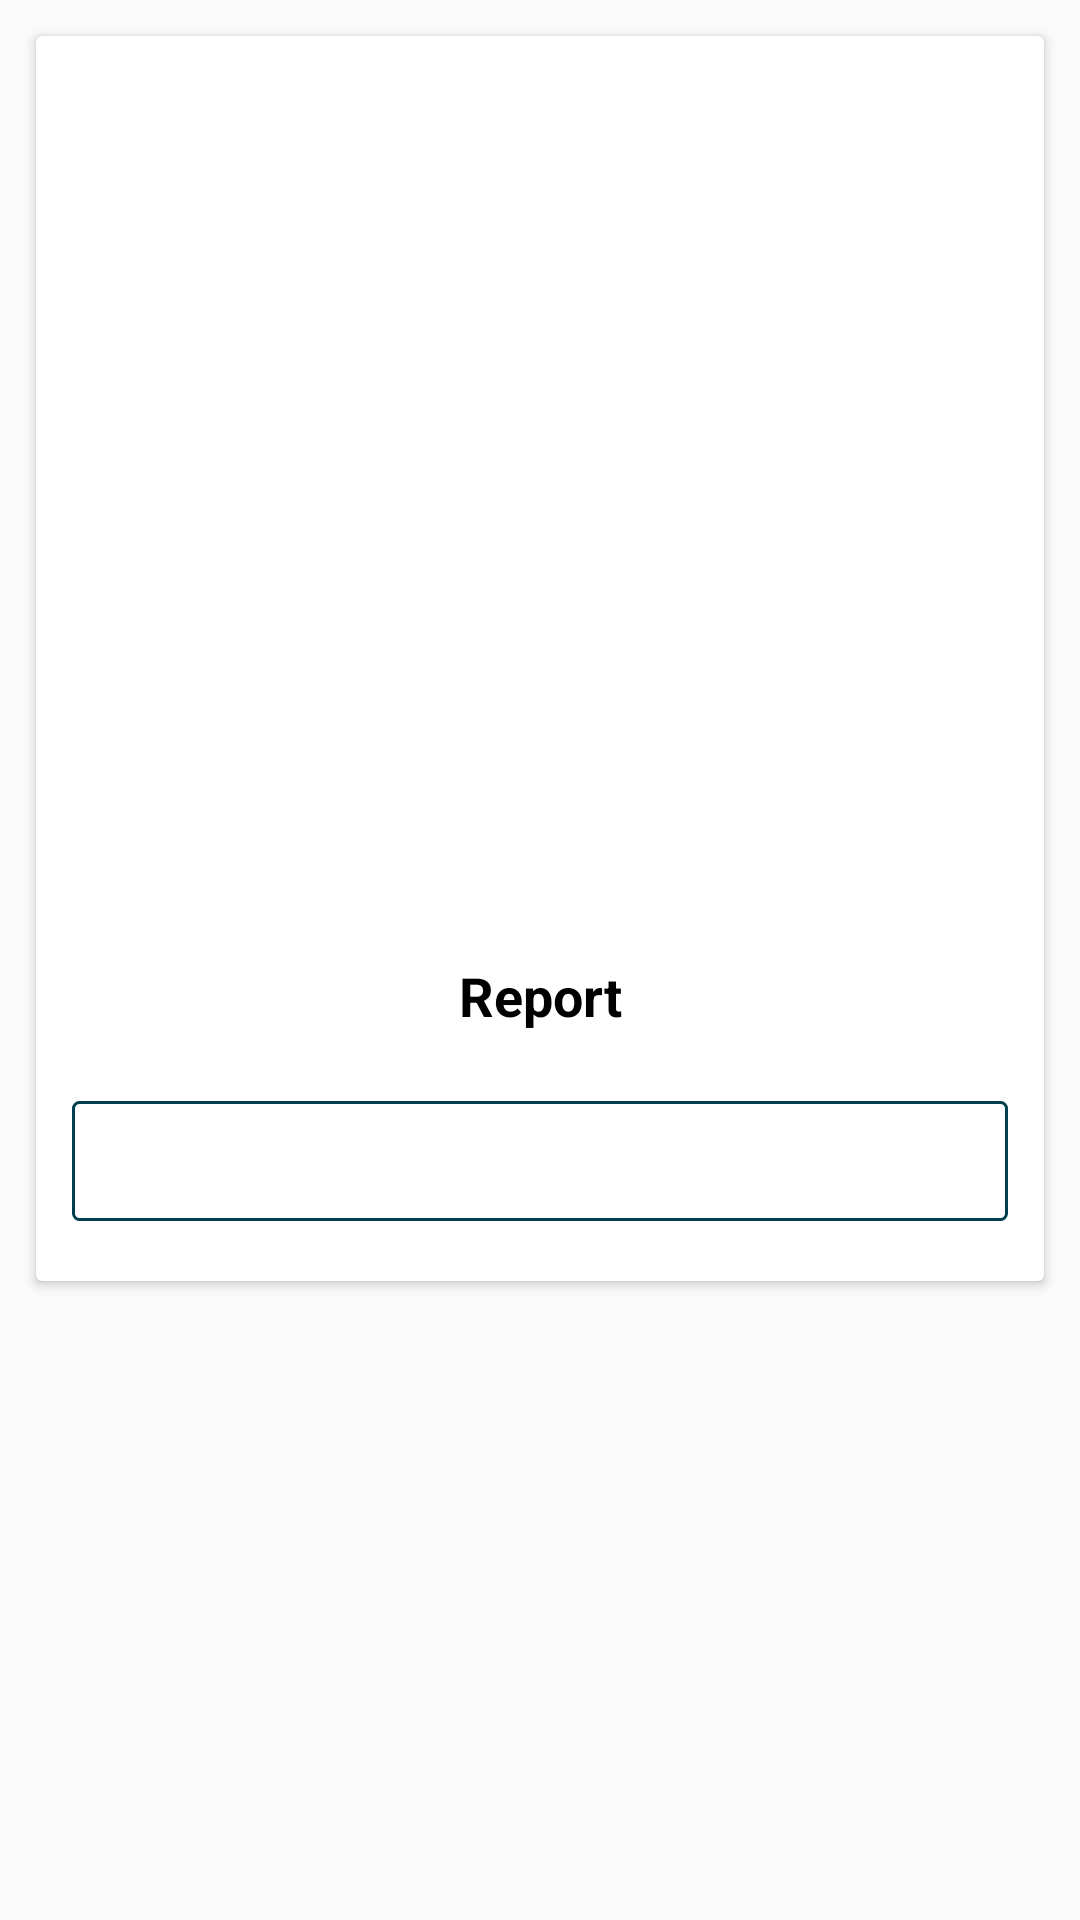

Produce the Android XML layout that renders to this screen, including the resource entries it uses.
<!-- AndroidManifest.xml: application theme AppTheme -->
<!-- res/layout/content_result.xml -->
<?xml version="1.0" encoding="utf-8"?>
<android.support.constraint.ConstraintLayout xmlns:android="http://schemas.android.com/apk/res/android"
    xmlns:app="http://schemas.android.com/apk/res-auto"
    xmlns:card="http://schemas.android.com/apk/res-auto"
    xmlns:tools="http://schemas.android.com/tools"
    android:layout_width="match_parent"
    android:layout_height="match_parent"
    app:layout_behavior="@string/appbar_scrolling_view_behavior"
    tools:context="com.appsinfinity.www.agriculture.ResultActivity"
    tools:showIn="@layout/activity_result">

    <ScrollView
        android:layout_width="match_parent"
        android:layout_height="match_parent"
        android:id="@+id/scroll_view">

        <LinearLayout
            android:layout_width="match_parent"
            android:layout_height="match_parent"
            android:orientation="vertical">

            <android.support.v7.widget.CardView
                android:layout_width="match_parent"
                android:layout_height="wrap_content"
                android:padding="12dp"
                android:layout_marginTop="12dp"
                android:layout_marginLeft="12dp"
                android:layout_marginRight="12dp"
                android:elevation="12dp"
                android:layout_marginBottom="15dp"
                card:cardCornerRadius="2dp">

                <LinearLayout
                    android:layout_width="match_parent"
                    android:layout_height="match_parent"
                    android:orientation="vertical"
                    android:layout_gravity="center"
                    android:gravity="center">

                    <RelativeLayout android:layout_weight="1"
                        android:layout_height="fill_parent"
                        android:layout_width="match_parent"
                        android:layout_gravity="center"
                        android:gravity="center">

                        <ImageView
                            android:layout_width="match_parent"
                            android:layout_height="170dp"
                            android:padding="15dp"
                            android:id="@+id/img_cover_low"/>

                        <RelativeLayout
                            android:layout_width="match_parent"
                            android:layout_height="wrap_content"
                            android:gravity="center">

                            <ImageView
                                android:layout_width="match_parent"
                                android:foregroundGravity="center"
                                android:layout_height="300dp"
                                android:padding="15dp"
                                android:id="@+id/img_cover_top"/>

                        </RelativeLayout>
                    </RelativeLayout>

                    <LinearLayout android:layout_weight="1"
                        android:layout_height="fill_parent"
                        android:layout_width="match_parent"
                        android:orientation="vertical">

                        <TextView
                            android:layout_height="40dp"
                            android:inputType="text"
                            android:textColor="@android:color/black"
                            android:layout_gravity="center"
                            android:layout_marginRight="12dp"
                            android:layout_marginLeft="12dp"
                            android:textStyle="bold"
                            android:textSize="18sp"
                            android:text="Report"
                            android:id="@+id/edt_title"
                            android:drawablePadding="5dp"
                            android:padding="5dp"
                            android:gravity="center"
                            android:layout_width="match_parent"/>

                        <TextView
                            android:layout_height="wrap_content"
                            android:minHeight="40dp"
                            android:textStyle="bold"
                            android:layout_marginRight="12dp"
                            android:layout_marginLeft="12dp"
                            android:layout_marginTop="15dp"
                            android:layout_marginBottom="20dp"
                            android:textSize="15sp"
                            android:background="@drawable/custom_edt_design_01"
                            android:id="@+id/txt_first"
                            android:drawablePadding="5dp"
                            android:padding="5dp"
                            android:gravity="center_vertical"
                            android:layout_width="match_parent"/>

                        <TextView
                            android:layout_height="40dp"
                            android:textStyle="bold"
                            android:layout_marginRight="12dp"
                            android:layout_marginLeft="12dp"
                            android:layout_marginTop="15dp"
                            android:textSize="15sp"
                            android:visibility="gone"
                            android:background="@drawable/custom_edt_design_01"
                            android:id="@+id/txt_second"
                            android:drawablePadding="5dp"
                            android:padding="5dp"
                            android:gravity="center_vertical"
                            android:layout_width="match_parent"/>

                        <TextView
                            android:layout_height="40dp"
                            android:textStyle="bold"
                            android:layout_marginRight="12dp"
                            android:layout_marginLeft="12dp"
                            android:layout_marginTop="15dp"
                            android:layout_marginBottom="20dp"
                            android:textSize="15sp"
                            android:visibility="gone"
                            android:background="@drawable/custom_edt_design_01"
                            android:id="@+id/txt_third"
                            android:drawablePadding="5dp"
                            android:padding="5dp"
                            android:gravity="center_vertical"
                            android:layout_width="match_parent"/>


                    </LinearLayout>

                </LinearLayout>

            </android.support.v7.widget.CardView>

        </LinearLayout>

    </ScrollView>

</android.support.constraint.ConstraintLayout>
<!-- res/layout/activity_result.xml (included above) -->
<?xml version="1.0" encoding="utf-8"?>
<android.support.design.widget.CoordinatorLayout xmlns:android="http://schemas.android.com/apk/res/android"
    xmlns:app="http://schemas.android.com/apk/res-auto"
    xmlns:tools="http://schemas.android.com/tools"
    android:layout_width="match_parent"
    android:background="#dedede"
    android:layout_height="match_parent"
    tools:context="com.appsinfinity.www.agriculture.ResultActivity">

    <android.support.design.widget.AppBarLayout
        android:layout_width="match_parent"
        android:layout_height="wrap_content"
        android:theme="@style/AppTheme.AppBarOverlay">

        <android.support.v7.widget.Toolbar
            android:id="@+id/toolbar"
            android:layout_width="match_parent"
            android:layout_height="?attr/actionBarSize"
            android:background="?attr/colorPrimary"
            app:popupTheme="@style/AppTheme.PopupOverlay" />

    </android.support.design.widget.AppBarLayout>

    <include layout="@layout/content_result" />

    <android.support.design.widget.FloatingActionButton
        android:id="@+id/fab"
        android:layout_width="wrap_content"
        android:layout_height="wrap_content"
        android:layout_gravity="bottom|end"
        android:layout_margin="@dimen/fab_margin"
        app:srcCompat="@drawable/ic_medicine" />

</android.support.design.widget.CoordinatorLayout>
<!-- resources referenced by this layout -->
<resources>
  <!-- drawable custom_edt_design_01 (drawable) -->
  <?xml version="1.0" encoding="utf-8" ?>
  <shape xmlns:android="http://schemas.android.com/apk/res/android"
      android:thickness="0dp"
  
      android:shape="rectangle">
          <stroke android:width="1dp"
              android:color="@color/colorAccent"/>
          <corners android:radius="2dp" />
  
          <solid android:color="#fff"/>
  
  </shape>
  <style name="AppTheme.AppBarOverlay" parent="ThemeOverlay.AppCompat.Dark.ActionBar" />
  <style name="AppTheme.PopupOverlay" parent="ThemeOverlay.AppCompat.Light" />
  <style name="AppTheme" parent="Theme.AppCompat.Light.NoActionBar">
          
          <item name="colorPrimary">@color/colorPrimary</item>
          <item name="colorPrimaryDark">@color/colorPrimaryDark</item>
          <item name="colorAccent">@color/colorAccent</item>
      </style>
  <color name="colorAccent">#003d4f</color>
  <color name="colorPrimary">#209250</color>
  <color name="colorPrimaryDark">#12542e</color>
</resources>
